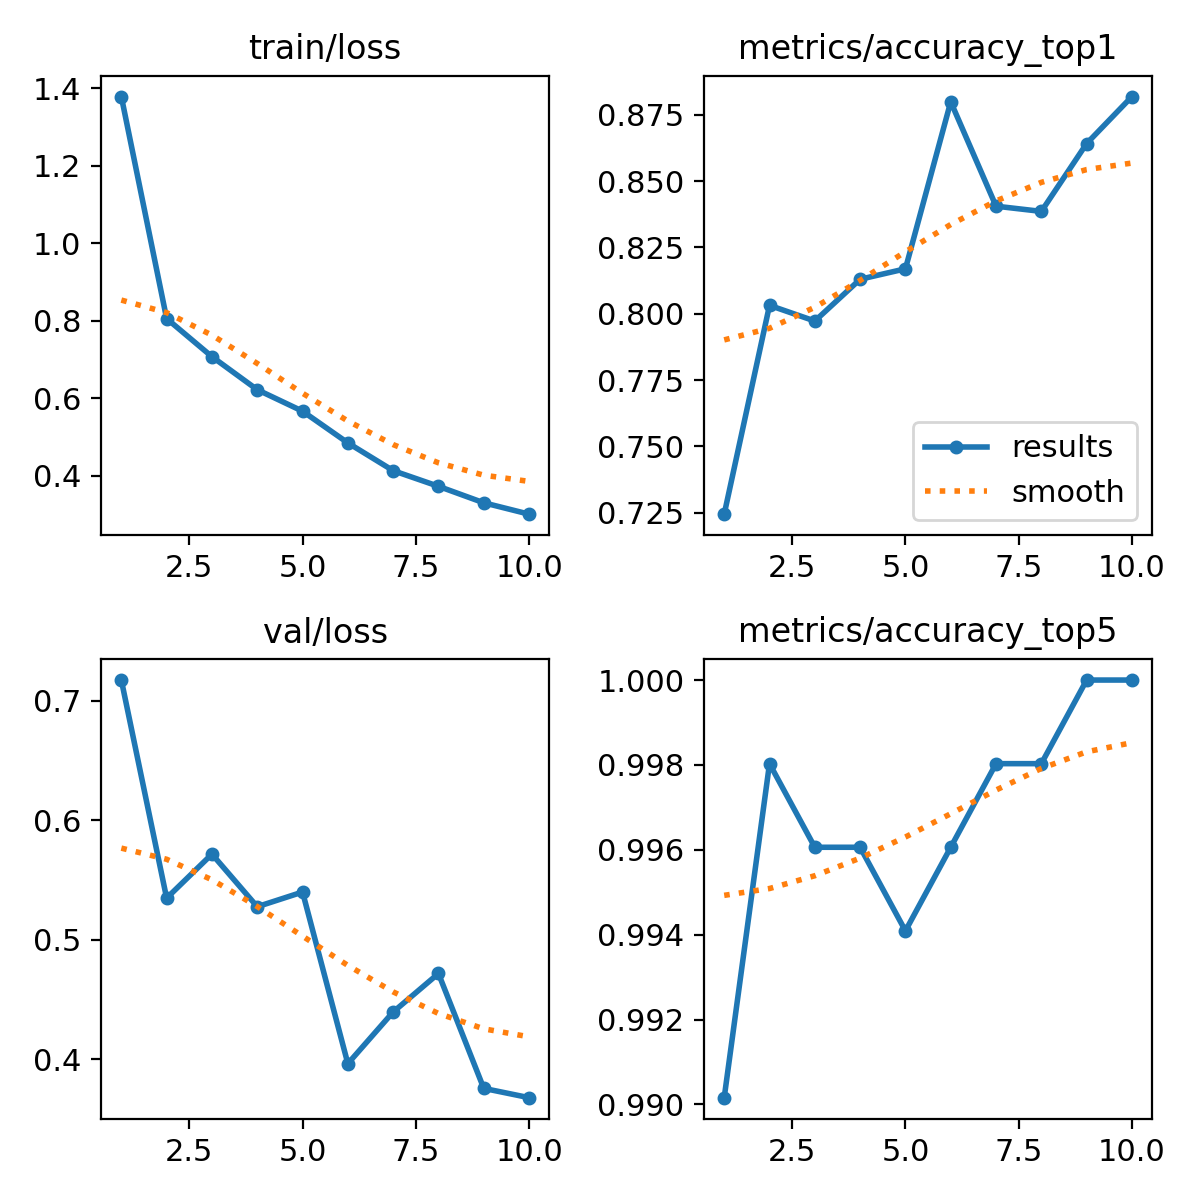

The table this chart was drawn from, first rows:
epoch, time, train/loss, metrics/accuracy_top1, metrics/accuracy_top5, val/loss, lr/pg0, lr/pg1, lr/pg2
1, 14.72, 1.378, 0.7244, 0.9902, 0.7175, 0.0003307, 0.0003307, 0.0003307
2, 40.14, 0.8056, 0.8032, 0.998, 0.535, 0.0005983, 0.0005983, 0.0005983
3, 61.79, 0.7074, 0.7972, 0.9961, 0.5718, 0.0007999, 0.0007999, 0.0007999
4, 101.8, 0.6223, 0.813, 0.9961, 0.5278, 0.000703, 0.000703, 0.000703
5, 167.4, 0.5669, 0.8169, 0.9941, 0.5401, 0.000604, 0.000604, 0.000604
6, 232.4, 0.4852, 0.8799, 0.9961, 0.3965, 0.000505, 0.000505, 0.000505
7, 266.8, 0.4136, 0.8406, 0.998, 0.4397, 0.000406, 0.000406, 0.000406
8, 281.1, 0.3732, 0.8386, 0.998, 0.4719, 0.000307, 0.000307, 0.000307
9, 295.9, 0.3307, 0.8642, 1, 0.3758, 0.000208, 0.000208, 0.000208
10, 310.5, 0.3014, 0.8819, 1, 0.368, 0.000109, 0.000109, 0.000109
